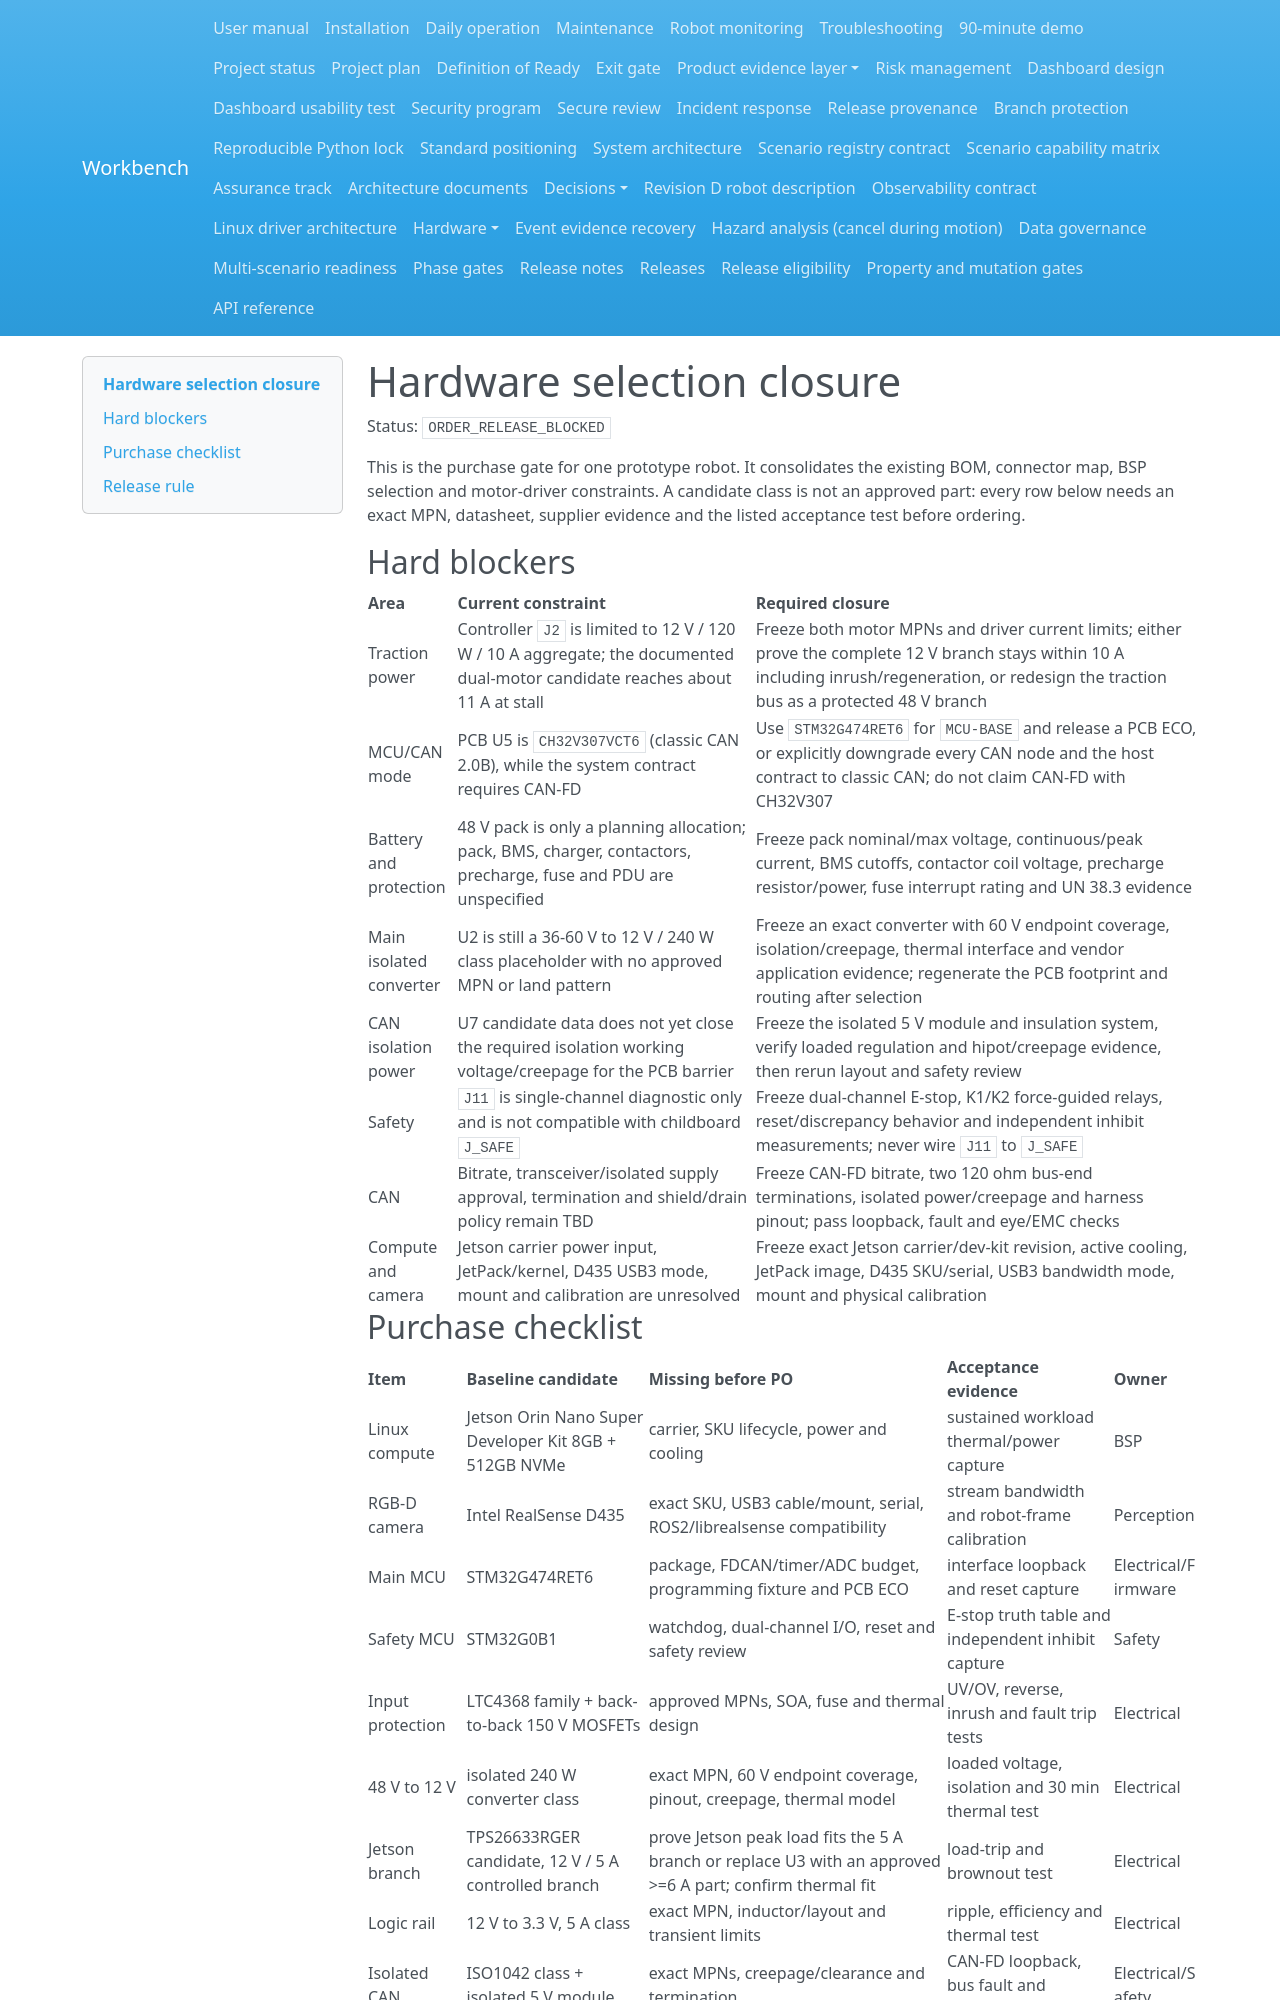

repository: Quchaosheng/workbench-mobile-home-robot · page: hardware/hardware-selection-closure/index.html · generator: mkdocs

# Hardware selection closure

Status: `ORDER_RELEASE_BLOCKED`

This is the purchase gate for one prototype robot. It consolidates the
existing BOM, connector map, BSP selection and motor-driver constraints. A
candidate class is not an approved part: every row below needs an exact MPN,
datasheet, supplier evidence and the listed acceptance test before ordering.

## Hard blockers

| Area | Current constraint | Required closure |
|---|---|---|
| Traction power | Controller `J2` is limited to 12 V / 120 W / 10 A aggregate; the documented dual-motor candidate reaches about 11 A at stall | Freeze both motor MPNs and driver current limits; either prove the complete 12 V branch stays within 10 A including inrush/regeneration, or redesign the traction bus as a protected 48 V branch |
| MCU/CAN mode | PCB U5 is `CH32V307VCT6` (classic CAN 2.0B), while the system contract requires CAN-FD | Use `STM32G474RET6` for `MCU-BASE` and release a PCB ECO, or explicitly downgrade every CAN node and the host contract to classic CAN; do not claim CAN-FD with CH32V307 |
| Battery and protection | 48 V pack is only a planning allocation; pack, BMS, charger, contactors, precharge, fuse and PDU are unspecified | Freeze pack nominal/max voltage, continuous/peak current, BMS cutoffs, contactor coil voltage, precharge resistor/power, fuse interrupt rating and UN 38.3 evidence |
| Main isolated converter | U2 is still a 36-60 V to 12 V / 240 W class placeholder with no approved MPN or land pattern | Freeze an exact converter with 60 V endpoint coverage, isolation/creepage, thermal interface and vendor application evidence; regenerate the PCB footprint and routing after selection |
| CAN isolation power | U7 candidate data does not yet close the required isolation working voltage/creepage for the PCB barrier | Freeze the isolated 5 V module and insulation system, verify loaded regulation and hipot/creepage evidence, then rerun layout and safety review |
| Safety | `J11` is single-channel diagnostic only and is not compatible with childboard `J_SAFE` | Freeze dual-channel E-stop, K1/K2 force-guided relays, reset/discrepancy behavior and independent inhibit measurements; never wire `J11` to `J_SAFE` |
| CAN | Bitrate, transceiver/isolated supply approval, termination and shield/drain policy remain TBD | Freeze CAN-FD bitrate, two 120 ohm bus-end terminations, isolated power/creepage and harness pinout; pass loopback, fault and eye/EMC checks |
| Compute and camera | Jetson carrier power input, JetPack/kernel, D435 USB3 mode, mount and calibration are unresolved | Freeze exact Jetson carrier/dev-kit revision, active cooling, JetPack image, D435 SKU/serial, USB3 bandwidth mode, mount and physical calibration |
